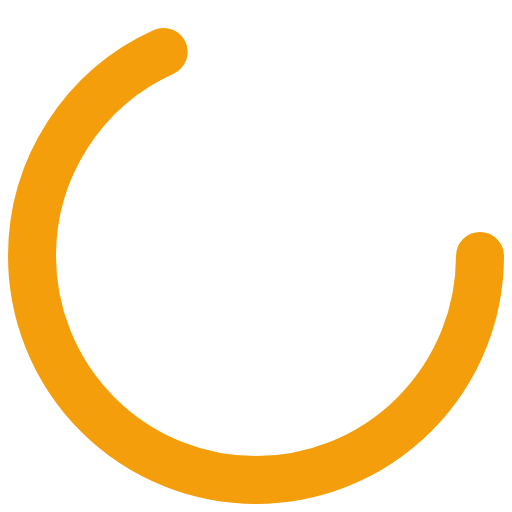
t = 0.00 s
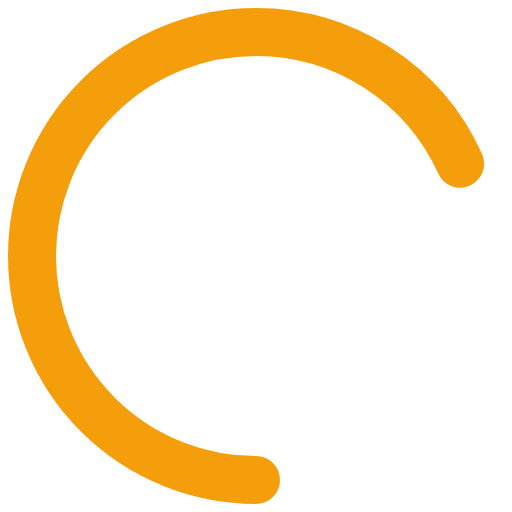
t = 0.35 s
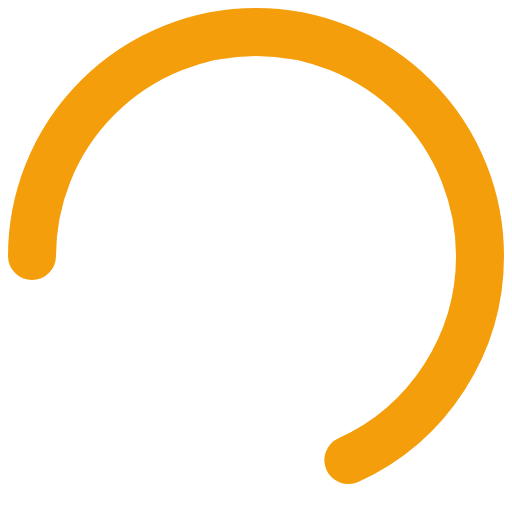
t = 0.70 s
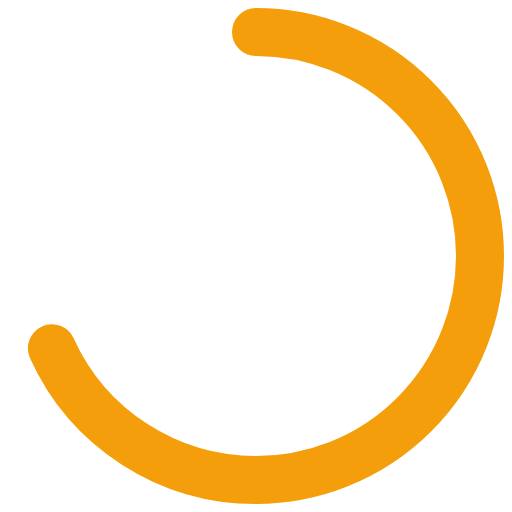
t = 1.05 s

The animated SVG that drew these frames (rendered in a browser with its animation timeline set to each time). Animation: 1 SMIL element (animateTransform=1); one cycle of 1.40 s, repeats indefinitely.

<svg xmlns="http://www.w3.org/2000/svg" viewBox="0 0 64 64" role="img" aria-label="brewing">
  <circle cx="32" cy="32" r="28" fill="none" stroke="#f59e0b" stroke-width="6" stroke-linecap="round" stroke-dasharray="120 60">
    <animateTransform attributeName="transform" type="rotate" from="0 32 32" to="360 32 32" dur="1.4s" repeatCount="indefinite"/>
  </circle>
</svg>
